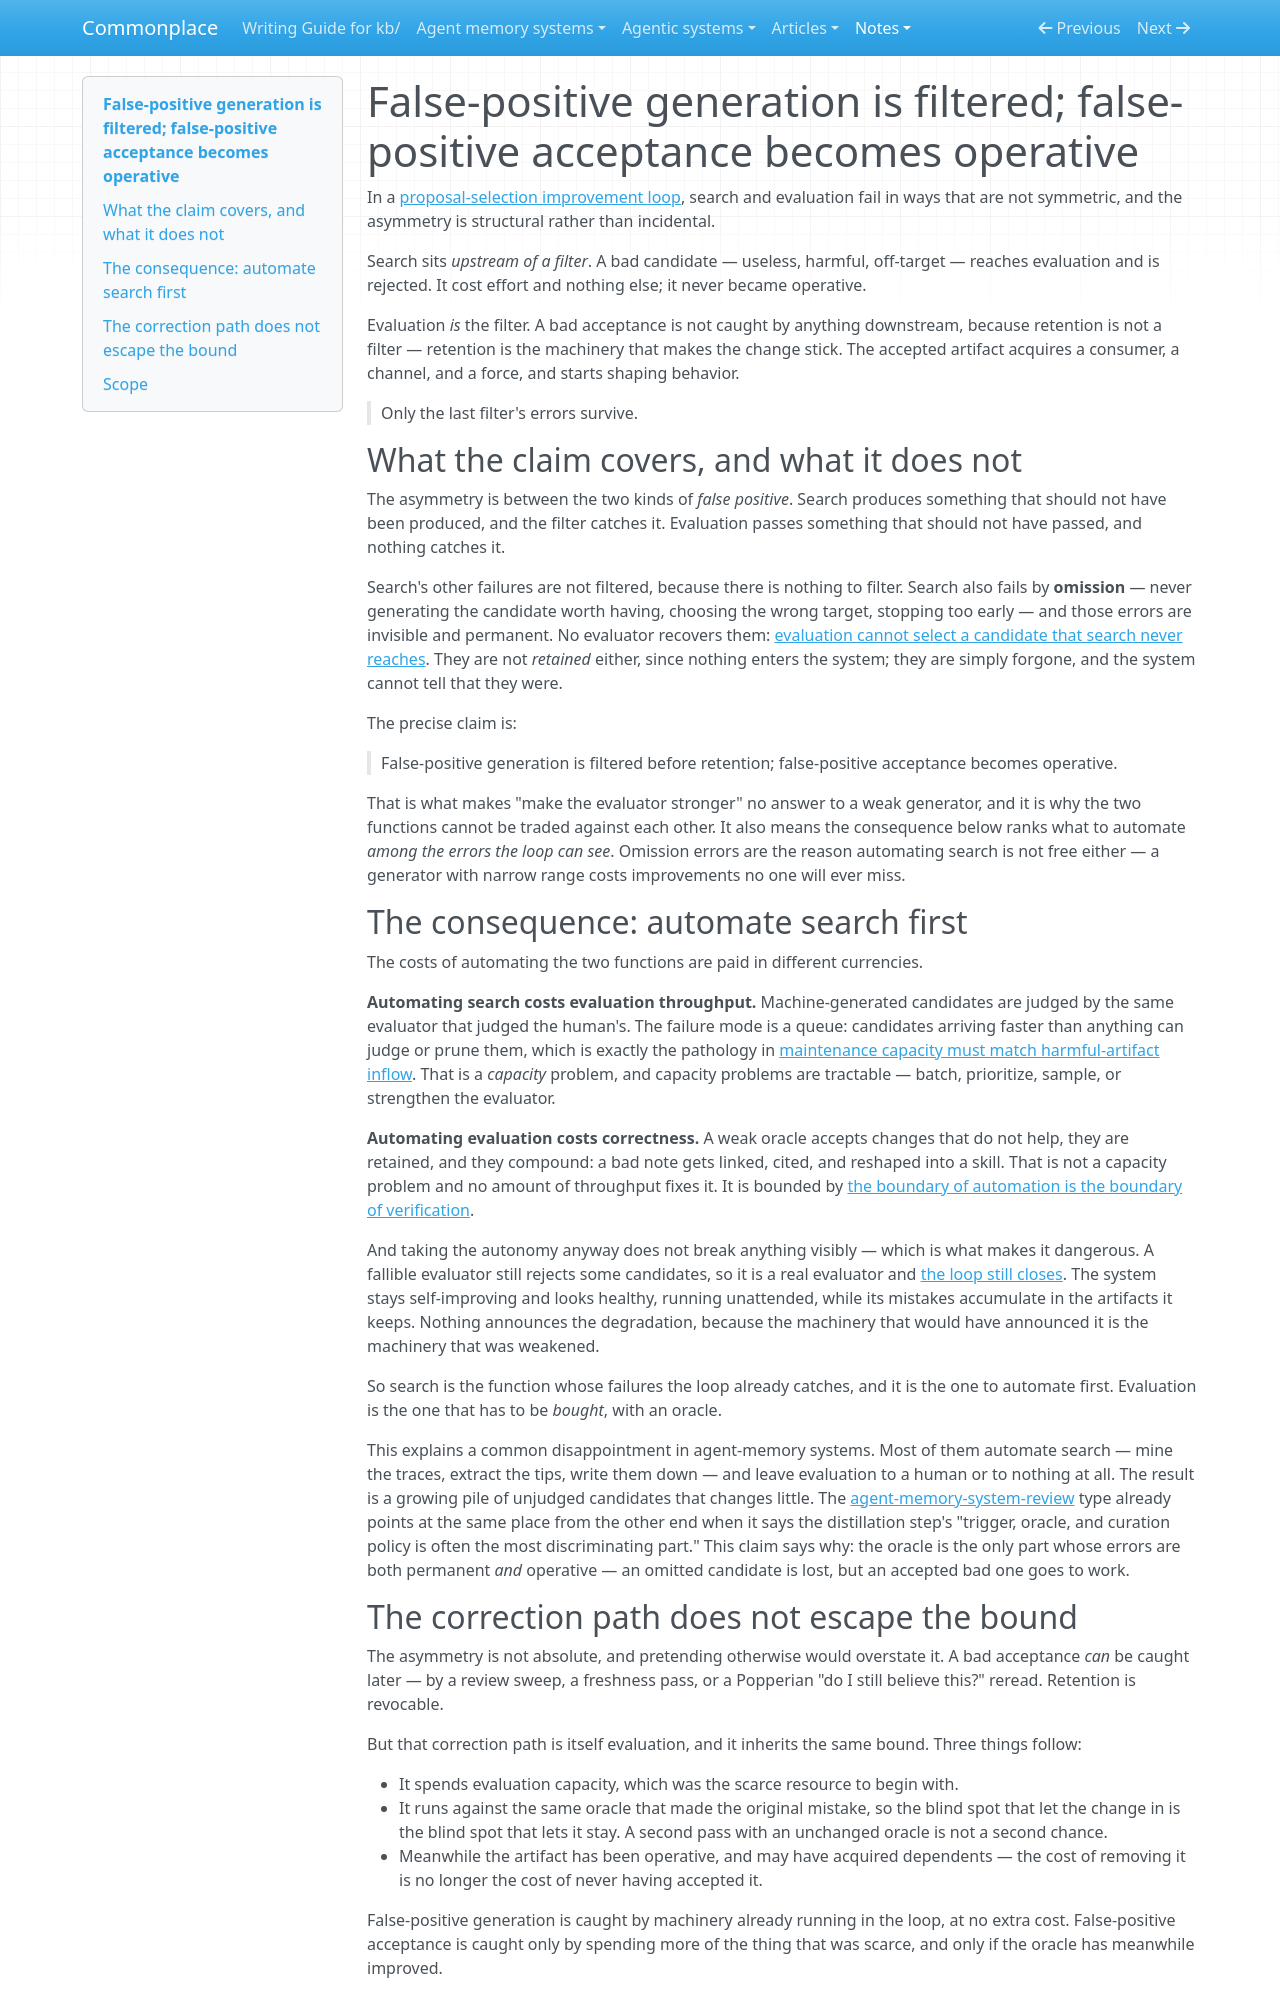

repository: zby/commonplace · page: notes/false-positive-generation-is-filtered-before-retention/index.html · generator: mkdocs

---
description: "False-positive generation faces evaluation before retention, while false-positive acceptance becomes operative and can compound"
type: types/note.md
traits: [title-as-claim]
tags: [self-improving-systems, improvement-loop, evaluation, learning-theory]
---

# False-positive generation is filtered; false-positive acceptance becomes operative

In a [proposal-selection improvement loop](./a-proposal-selection-loop-requires-search-evaluation-and-retention.md), search and evaluation fail in ways that are not symmetric, and the asymmetry is structural rather than incidental.

Search sits *upstream of a filter*. A bad candidate — useless, harmful, off-target — reaches evaluation and is rejected. It cost effort and nothing else; it never became operative.

Evaluation *is* the filter. A bad acceptance is not caught by anything downstream, because retention is not a filter — retention is the machinery that makes the change stick. The accepted artifact acquires a consumer, a channel, and a force, and starts shaping behavior.

> Only the last filter's errors survive.

## What the claim covers, and what it does not

The asymmetry is between the two kinds of *false positive*. Search produces something that should not have been produced, and the filter catches it. Evaluation passes something that should not have passed, and nothing catches it.

Search's other failures are not filtered, because there is nothing to filter. Search also fails by **omission** — never generating the candidate worth having, choosing the wrong target, stopping too early — and those errors are invisible and permanent. No evaluator recovers them: [evaluation cannot select a candidate that search never reaches](./a-proposal-selection-loop-requires-search-evaluation-and-retention.md). They are not *retained* either, since nothing enters the system; they are simply forgone, and the system cannot tell that they were.

The precise claim is:

> False-positive generation is filtered before retention; false-positive acceptance becomes operative.

That is what makes "make the evaluator stronger" no answer to a weak generator, and it is why the two functions cannot be traded against each other. It also means the consequence below ranks what to automate *among the errors the loop can see*. Omission errors are the reason automating search is not free either — a generator with narrow range costs improvements no one will ever miss.

## The consequence: automate search first

The costs of automating the two functions are paid in different currencies.

**Automating search costs evaluation throughput.** Machine-generated candidates are judged by the same evaluator that judged the human's. The failure mode is a queue: candidates arriving faster than anything can judge or prune them, which is exactly the pathology in [maintenance capacity must match harmful-artifact inflow](./maintenance-capacity-must-match-harmful-artifact-inflow.md). That is a *capacity* problem, and capacity problems are tractable — batch, prioritize, sample, or strengthen the evaluator.

**Automating evaluation costs correctness.** A weak oracle accepts changes that do not help, they are retained, and they compound: a bad note gets linked, cited, and reshaped into a skill. That is not a capacity problem and no amount of throughput fixes it. It is bounded by [the boundary of automation is the boundary of verification](./the-boundary-of-automation-is-the-boundary-of-verification.md).

And taking the autonomy anyway does not break anything visibly — which is what makes it dangerous. A fallible evaluator still rejects some candidates, so it is a real evaluator and [the loop still closes](./definitions/self-improving-system.md). The system stays self-improving and looks healthy, running unattended, while its mistakes accumulate in the artifacts it keeps. Nothing announces the degradation, because the machinery that would have announced it is the machinery that was weakened.

So search is the function whose failures the loop already catches, and it is the one to automate first. Evaluation is the one that has to be *bought*, with an oracle.

This explains a common disappointment in agent-memory systems. Most of them automate search — mine the traces, extract the tips, write them down — and leave evaluation to a human or to nothing at all. The result is a growing pile of unjudged candidates that changes little. The [agent-memory-system-review](../agent-memory-systems/types/agent-memory-system-review.md) type already points at the same place from the other end when it says the distillation step's "trigger, oracle, and curation policy is often the most discriminating part." This claim says why: the oracle is the only part whose errors are both permanent *and* operative — an omitted candidate is lost, but an accepted bad one goes to work.

## The correction path does not escape the bound

The asymmetry is not absolute, and pretending otherwise would overstate it. A bad acceptance *can* be caught later — by a review sweep, a freshness pass, or a Popperian "do I still believe this?" reread. Retention is revocable.

But that correction path is itself evaluation, and it inherits the same bound. Three things follow:

- It spends evaluation capacity, which was the scarce resource to begin with.
- It runs against the same oracle that made the original mistake, so the blind spot that let the change in is the blind spot that lets it stay. A second pass with an unchanged oracle is not a second chance.
- Meanwhile the artifact has been operative, and may have acquired dependents — the cost of removing it is no longer the cost of never having accepted it.

False-positive generation is caught by machinery already running in the loop, at no extra cost. False-positive acceptance is caught only by spending more of the thing that was scarce, and only if the oracle has meanwhile improved.
